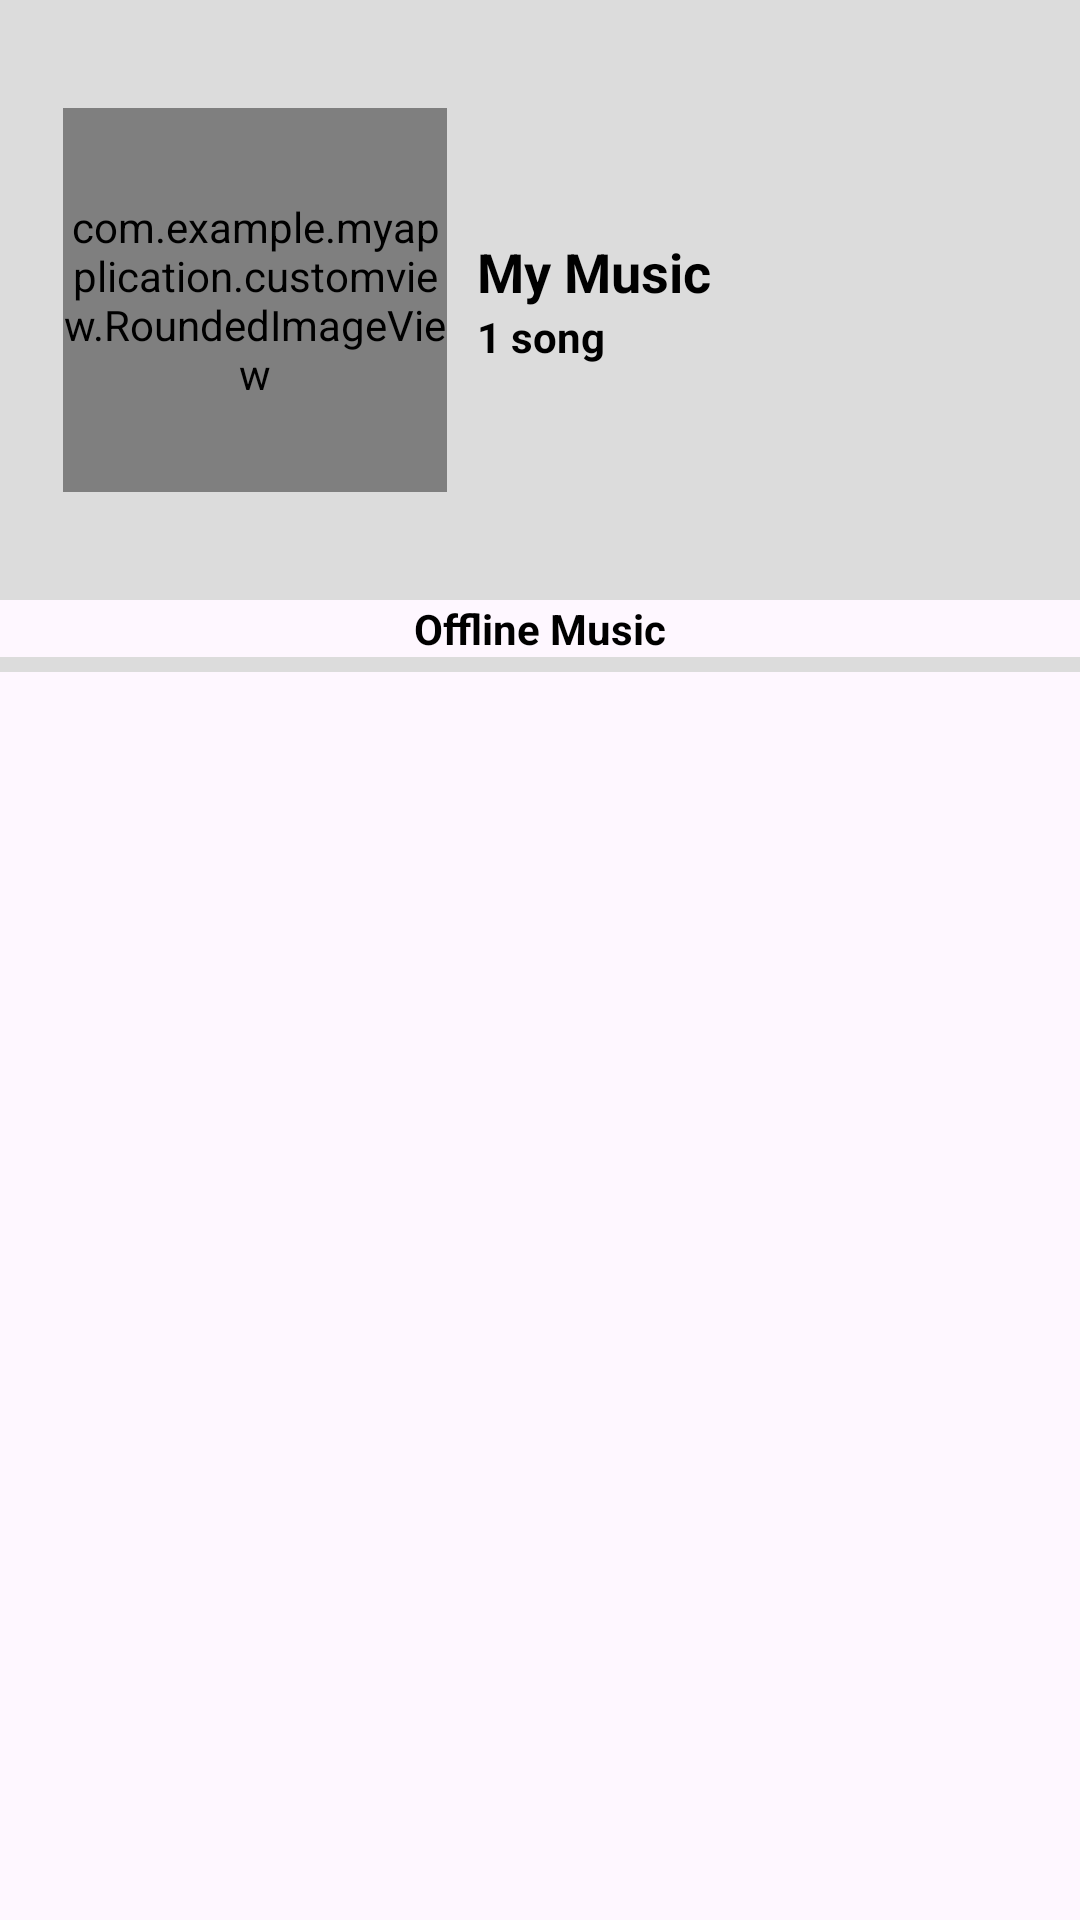

Here is an Android app screen rendered from its layout file. Give the layout XML and the strings, colors and styles it references.
<!-- AndroidManifest.xml: application theme Theme.MyApplication -->
<!-- res/layout/home_list_header.xml -->
<?xml version="1.0" encoding="utf-8"?>
<LinearLayout xmlns:android="http://schemas.android.com/apk/res/android"
    android:orientation="vertical"
    android:layout_width="match_parent"
    android:layout_height="match_parent">

    <LinearLayout
        android:layout_width="match_parent"
        android:layout_height="200dp"
        android:orientation="horizontal"
        android:background="#dcdcdc">

        <com.example.myapplication.customview.RoundedImageView
            android:id="@+id/imgView_anh"
            android:layout_width="128dp"
            android:layout_height="128dp"
            android:layout_marginStart="21dp"
            android:src="@drawable/img"
            android:layout_gravity="center_vertical"/>

        <LinearLayout
            android:layout_width="wrap_content"
            android:orientation="vertical"
            android:layout_gravity="center"
            android:layout_marginStart="10dp"
            android:layout_height="wrap_content">

            <TextView
                android:layout_width="wrap_content"
                android:text="My Music"
                android:textSize="18sp"
                android:textColor="@color/black"
                android:textStyle="bold"
                android:layout_height="wrap_content"/>

            <TextView
                android:id="@+id/song_sum"
                android:layout_width="wrap_content"
                android:textStyle="bold"
                android:text="1 song"
                android:textColor="@color/black"
                android:layout_height="wrap_content"/>

        </LinearLayout>

    </LinearLayout>

    <LinearLayout
        android:layout_width="match_parent"
        android:layout_height="match_parent"
        android:orientation="vertical">

        <TextView
            android:layout_width="wrap_content"
            android:layout_height="wrap_content"
            android:text="Offline Music"
            android:layout_gravity="center"
            android:textStyle="bold"
            android:textSize="14sp"
            android:textColor="@color/black"/>

        <View
            android:layout_width="match_parent"
            android:layout_height="5dp"
            android:background="#dcdcdc" />

    </LinearLayout>

</LinearLayout>
<!-- resources referenced by this layout -->
<resources>
  <!-- drawable img: png bitmap (drawable, 27686 bytes) -->
  <style name="Theme.MyApplication" parent="Base.Theme.MyApplication" />
  <style name="Base.Theme.MyApplication" parent="Theme.Material3.DayNight">
          
          
      </style>
  <!-- not gathered from this repository: default colours our renderer supplied (Android Studio template values) -->
  <color name="black">#FF000000</color>
</resources>
